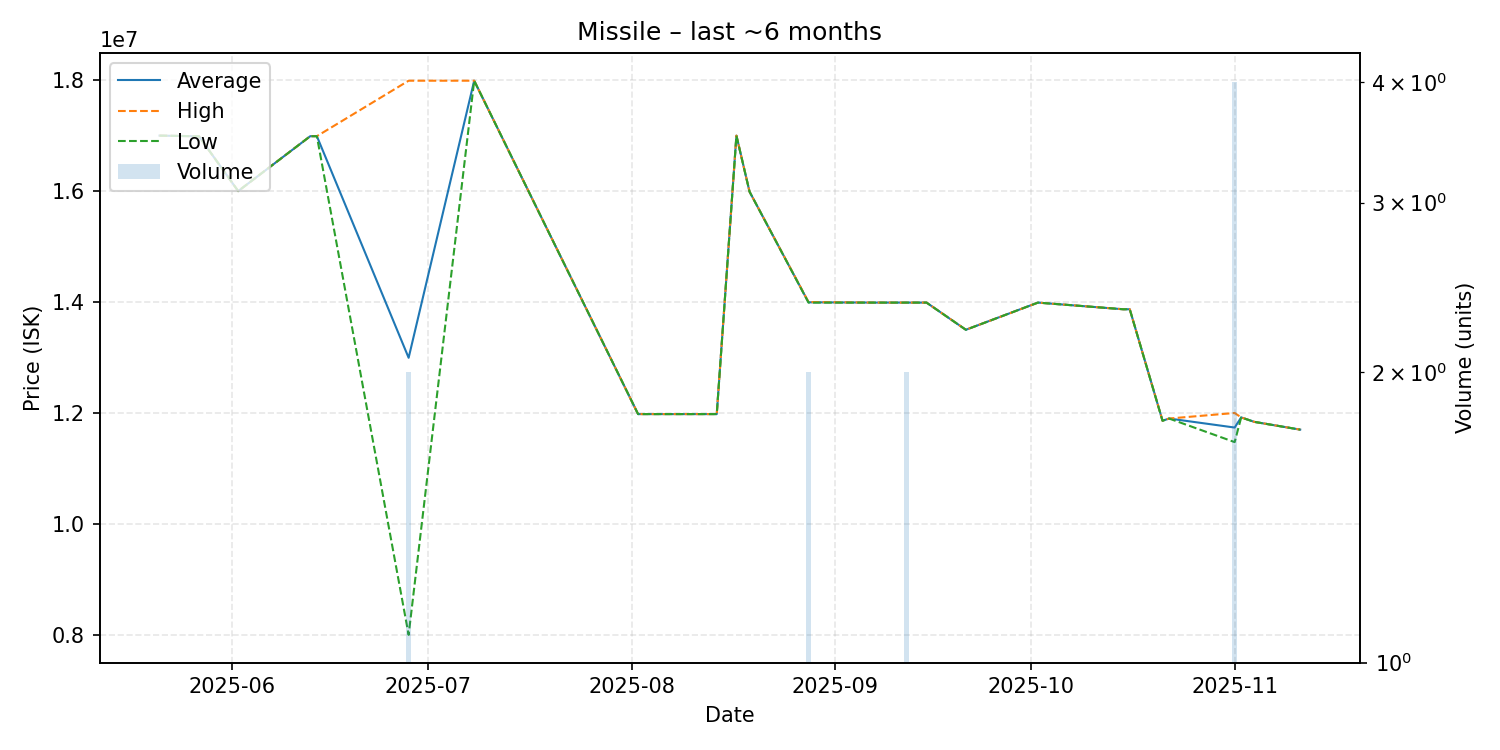

Values plotted in this chart, from the file beside it:
date, average, highest, lowest, order_count, volume
2025-05-21, 17000000, 17000000, 17000000, 1, 1
2025-05-26, 16990000, 16990000, 16990000, 1, 1
2025-05-27, 16990000, 16990000, 16990000, 1, 1
2025-06-02, 16000000, 16000000, 16000000, 1, 1
2025-06-13, 16990000, 16990000, 16990000, 1, 1
2025-06-14, 16990000, 16990000, 16990000, 1, 1
2025-06-28, 12995000, 17990000, 8000000, 2, 2
2025-07-08, 17990000, 17990000, 17990000, 1, 1
2025-08-02, 11980000, 11980000, 11980000, 1, 1
2025-08-03, 11980000, 11980000, 11980000, 1, 1
2025-08-07, 11980000, 11980000, 11980000, 1, 1
2025-08-09, 11980000, 11980000, 11980000, 1, 1
2025-08-14, 11980000, 11980000, 11980000, 1, 1
2025-08-17, 17000000, 17000000, 17000000, 1, 1
2025-08-19, 15990000, 15990000, 15990000, 1, 1
2025-08-28, 13995000, 14000000, 13990000, 2, 2
2025-09-07, 13990000, 13990000, 13990000, 1, 1
2025-09-08, 13990000, 13990000, 13990000, 1, 1
2025-09-12, 13990000, 13990000, 13990000, 2, 2
2025-09-13, 13990000, 13990000, 13990000, 1, 1
2025-09-15, 13990000, 13990000, 13990000, 1, 1
2025-09-21, 13500000, 13500000, 13500000, 1, 1
2025-10-02, 13990000, 13990000, 13990000, 1, 1
2025-10-15, 13870000, 13870000, 13870000, 1, 1
2025-10-16, 13870000, 13870000, 13870000, 1, 1
2025-10-21, 11860000, 11860000, 11860000, 1, 1
2025-10-22, 11900000, 11900000, 11900000, 1, 1
2025-11-01, 11737500, 12000000, 11475000, 4, 4
2025-11-02, 11920000, 11920000, 11920000, 1, 1
2025-11-04, 11840000, 11840000, 11840000, 1, 1
2025-11-11, 11700000, 11700000, 11700000, 1, 1
